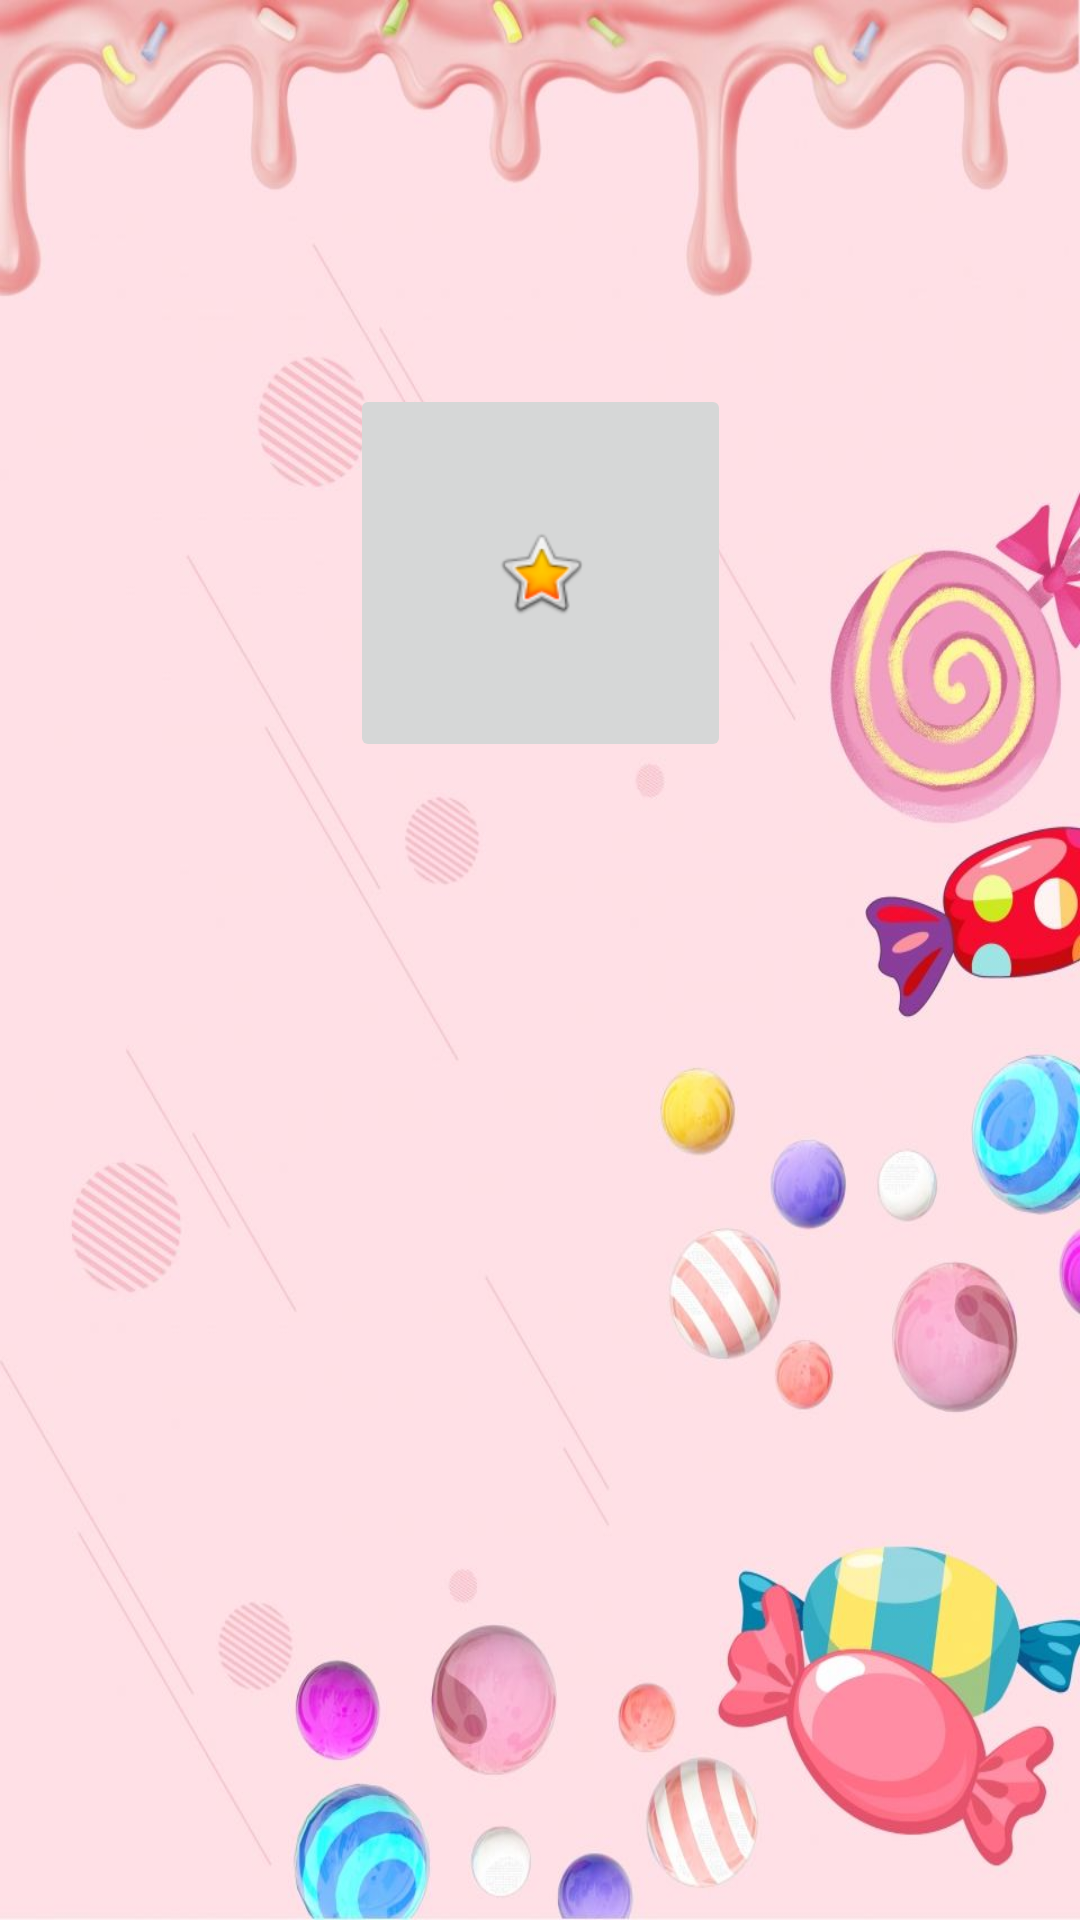

Produce the Android XML layout that renders to this screen, including the resource entries it uses.
<!-- AndroidManifest.xml: application theme Theme.Candies -->
<!-- res/layout/activity_main.xml -->
<?xml version="1.0" encoding="utf-8"?>
<androidx.constraintlayout.widget.ConstraintLayout xmlns:android="http://schemas.android.com/apk/res/android"
    xmlns:app="http://schemas.android.com/apk/res-auto"
    android:background="@drawable/img"
    xmlns:tools="http://schemas.android.com/tools"
    android:layout_width="match_parent"
    android:layout_height="match_parent"
    tools:context=".MainActivity">

    <ImageButton
        android:id="@+id/imageButton"
        android:layout_width="127dp"
        android:layout_height="126dp"
        android:layout_marginTop="128dp"
        app:layout_constraintEnd_toEndOf="parent"
        app:layout_constraintStart_toStartOf="parent"
        app:layout_constraintTop_toTopOf="parent"
        app:srcCompat="@android:drawable/btn_star_big_on" />
</androidx.constraintlayout.widget.ConstraintLayout>
<!-- resources referenced by this layout -->
<resources>
  <!-- drawable img: png bitmap (drawable, 883061 bytes) -->
  <style name="Theme.Candies" parent="Theme.MaterialComponents.DayNight.DarkActionBar">
          
          <item name="colorPrimary">@color/purple_500</item>
          <item name="colorPrimaryVariant">@color/purple_700</item>
          <item name="colorOnPrimary">@color/white</item>
          
          <item name="colorSecondary">@color/teal_200</item>
          <item name="colorSecondaryVariant">@color/teal_700</item>
          <item name="colorOnSecondary">@color/black</item>
          
          <item name="android:statusBarColor">?attr/colorPrimaryVariant</item>
          
      </style>
  <!-- not gathered from this repository: default colours our renderer supplied (Android Studio template values) -->
  <color name="purple_500">#FF6200EE</color>
  <color name="purple_700">#FF3700B3</color>
  <color name="teal_200">#FF03DAC5</color>
  <color name="teal_700">#FF018786</color>
  <color name="black">#FF000000</color>
  <color name="white">#FFFFFFFF</color>
</resources>
